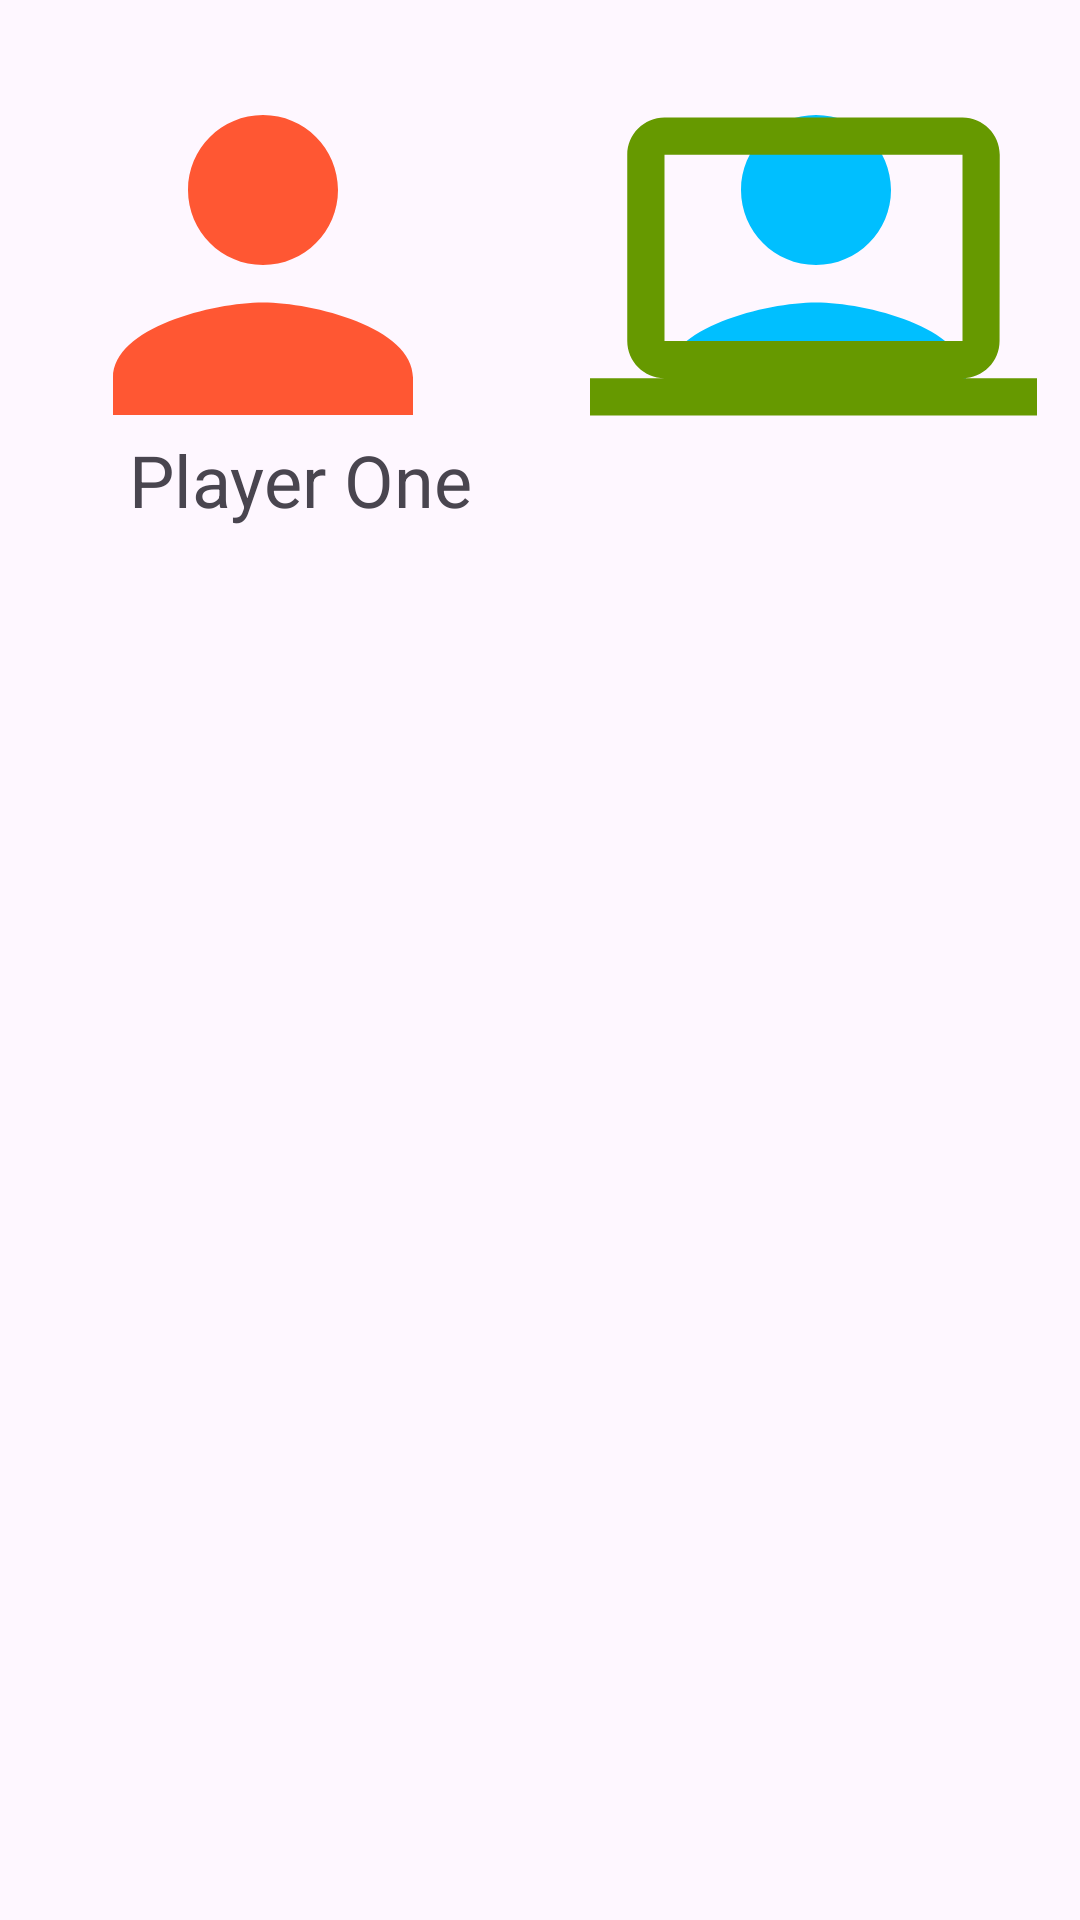

Layout XML and referenced resources for this Android screen:
<!-- AndroidManifest.xml: application theme Theme.CIS436Project2 -->
<!-- res/layout/fragment_top.xml -->
<?xml version="1.0" encoding="utf-8"?>
<androidx.constraintlayout.widget.ConstraintLayout xmlns:android="http://schemas.android.com/apk/res/android"
    xmlns:app="http://schemas.android.com/apk/res-auto"
    xmlns:tools="http://schemas.android.com/tools"
    android:id="@+id/frameLayout"
    android:layout_width="match_parent"
    android:layout_height="match_parent"
    tools:context=".TopFragment">

    <ImageView
        android:id="@+id/playerOneIcon"
        android:layout_width="150dp"
        android:layout_height="150dp"
        android:src="@drawable/player_icon"
        app:layout_constraintBottom_toBottomOf="parent"
        app:layout_constraintEnd_toEndOf="parent"
        app:layout_constraintHorizontal_bias="0.061"
        app:layout_constraintStart_toStartOf="parent"
        app:layout_constraintTop_toTopOf="parent"
        app:layout_constraintVertical_bias="0.027" />

    <ImageView
        android:id="@+id/playerTwoIcon"
        android:layout_width="150dp"
        android:layout_height="150dp"
        android:src="@drawable/player2_icon"
        app:layout_constraintBottom_toBottomOf="parent"
        app:layout_constraintEnd_toEndOf="parent"
        app:layout_constraintHorizontal_bias="0.938"
        app:layout_constraintStart_toStartOf="parent"
        app:layout_constraintTop_toTopOf="parent"
        app:layout_constraintVertical_bias="0.027"
        tools:visibility="gone" />

    <ImageView
        android:id="@+id/aiIcon"
        android:layout_width="152dp"
        android:layout_height="149dp"
        android:src="@drawable/ai_icon"
        app:layout_constraintBottom_toBottomOf="parent"
        app:layout_constraintEnd_toEndOf="parent"
        app:layout_constraintHorizontal_bias="0.938"
        app:layout_constraintStart_toStartOf="parent"
        app:layout_constraintTop_toTopOf="parent"
        app:layout_constraintVertical_bias="0.029"
        tools:visibility="gone" />

    <TextView
        android:id="@+id/playerOneTV"
        android:layout_width="200dp"
        android:layout_height="42dp"
        android:text="Player One"
        android:textAlignment="center"
        android:textSize="24sp"
        app:layout_constraintBottom_toBottomOf="parent"
        app:layout_constraintEnd_toEndOf="parent"
        app:layout_constraintHorizontal_bias="0.0"
        app:layout_constraintStart_toStartOf="parent"
        app:layout_constraintTop_toTopOf="parent"
        app:layout_constraintVertical_bias="0.24" />

    <TextView
        android:id="@+id/otherPlayerTV"
        android:layout_width="168dp"
        android:layout_height="45dp"
        android:textAlignment="center"
        android:textSize="24sp"
        app:layout_constraintBottom_toBottomOf="parent"
        app:layout_constraintEnd_toEndOf="parent"
        app:layout_constraintHorizontal_bias="1.0"
        app:layout_constraintStart_toStartOf="parent"
        app:layout_constraintTop_toTopOf="parent"
        app:layout_constraintVertical_bias="0.238" />

    <TextView
        android:id="@+id/statusUpdatesTV"
        android:layout_width="412dp"
        android:layout_height="70dp"
        android:textAlignment="center"
        android:textSize="34sp"
        app:layout_constraintBottom_toBottomOf="parent"
        app:layout_constraintEnd_toEndOf="parent"
        app:layout_constraintHorizontal_bias="1.0"
        app:layout_constraintStart_toStartOf="parent"
        app:layout_constraintTop_toTopOf="parent"
        app:layout_constraintVertical_bias="0.347" />
</androidx.constraintlayout.widget.ConstraintLayout>
<!-- resources referenced by this layout -->
<resources>
  <!-- drawable ai_icon (drawable) -->
  <vector xmlns:android="http://schemas.android.com/apk/res/android" android:height="24dp" android:viewportHeight="24" android:viewportWidth="24" android:width="24dp">
        
      <path android:fillColor="@android:color/holo_green_dark" android:pathData="M20,18c1.1,0 1.99,-0.9 1.99,-2L22,6c0,-1.1 -0.9,-2 -2,-2H4c-1.1,0 -2,0.9 -2,2v10c0,1.1 0.9,2 2,2H0v2h24v-2h-4zM4,6h16v10H4V6z"/>
      
  </vector>
  <!-- drawable player2_icon (drawable) -->
  <vector xmlns:android="http://schemas.android.com/apk/res/android" android:height="24dp" android:viewportHeight="24" android:viewportWidth="24" android:width="24dp">
        
      <path android:fillColor="#00BFFF" android:pathData="M12,12c2.21,0 4,-1.79 4,-4s-1.79,-4 -4,-4 -4,1.79 -4,4 1.79,4 4,4zM12,14c-2.67,0 -8,1.34 -8,4v2h16v-2c0,-2.66 -5.33,-4 -8,-4z"/>
      
  </vector>
  <!-- drawable player_icon (drawable) -->
  <vector xmlns:android="http://schemas.android.com/apk/res/android" android:height="24dp" android:viewportHeight="24" android:viewportWidth="24" android:width="24dp">
        
      <path android:fillColor="#FF5733" android:pathData="M12,12c2.21,0 4,-1.79 4,-4s-1.79,-4 -4,-4 -4,1.79 -4,4 1.79,4 4,4zM12,14c-2.67,0 -8,1.34 -8,4v2h16v-2c0,-2.66 -5.33,-4 -8,-4z"/>
      
  </vector>
  <style name="Theme.CIS436Project2" parent="Base.Theme.CIS436Project2" />
  <style name="Base.Theme.CIS436Project2" parent="Theme.Material3.DayNight.NoActionBar">
          
          
      </style>
</resources>
